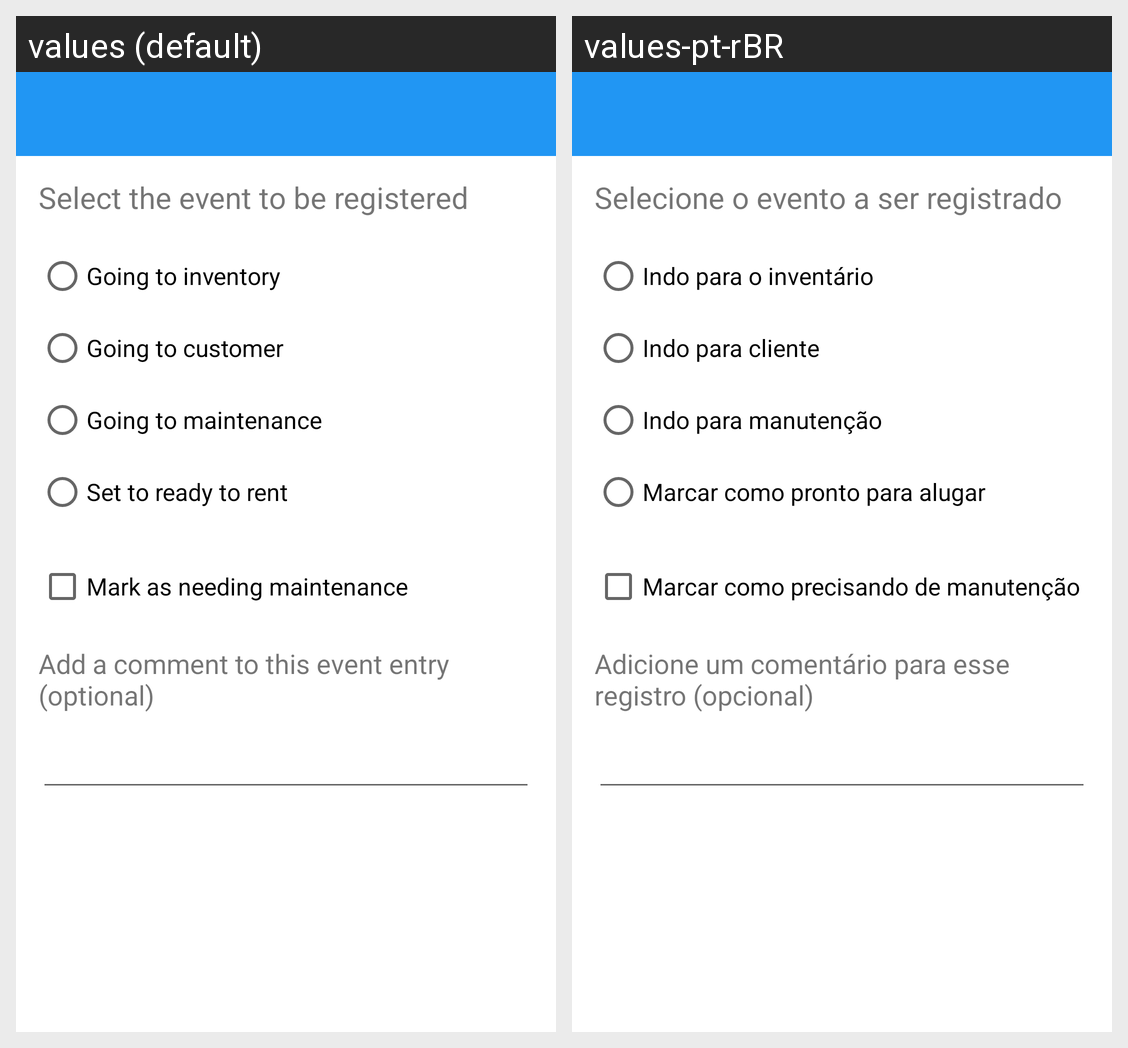

The Android screen above is rendered under two locales of the same app. Produce the string resources it draws, with the default and per-locale values.
Android screen res/layout/register_event_dialog.xml rendered under 2 locales, left to right: values (default), values-pt-rBR. Device: Nexus 5 (rendered at 1080×1920; each locale shown at half size, 540×960, under a caption strip naming it); theme Theme.MachineRentalManagementMobile.
Strings drawn on this screen, with the default value and each locale's value (text and hints the layout hard-codes, and strings that could not be matched under every locale, appear in the picture but are not listed):

registerEventDialogRadioText
  values: Select the event to be registered
  values-pt-rBR: Selecione o evento a ser registrado

eventInventory
  values: Going to inventory
  values-pt-rBR: Indo para o inventário

eventCustomer
  values: Going to customer
  values-pt-rBR: Indo para cliente

eventMaintenance
  values: Going to maintenance
  values-pt-rBR: Indo para manutenção

eventReadyToRent
  values: Set to ready to rent
  values-pt-rBR: Marcar como pronto para alugar

eventFlagNeedsMaintenance
  values: Mark as needing maintenance
  values-pt-rBR: Marcar como precisando de manutenção

eventComment
  values: Add a comment to this event entry (optional)
  values-pt-rBR: Adicione um comentário para esse registro (opcional)
